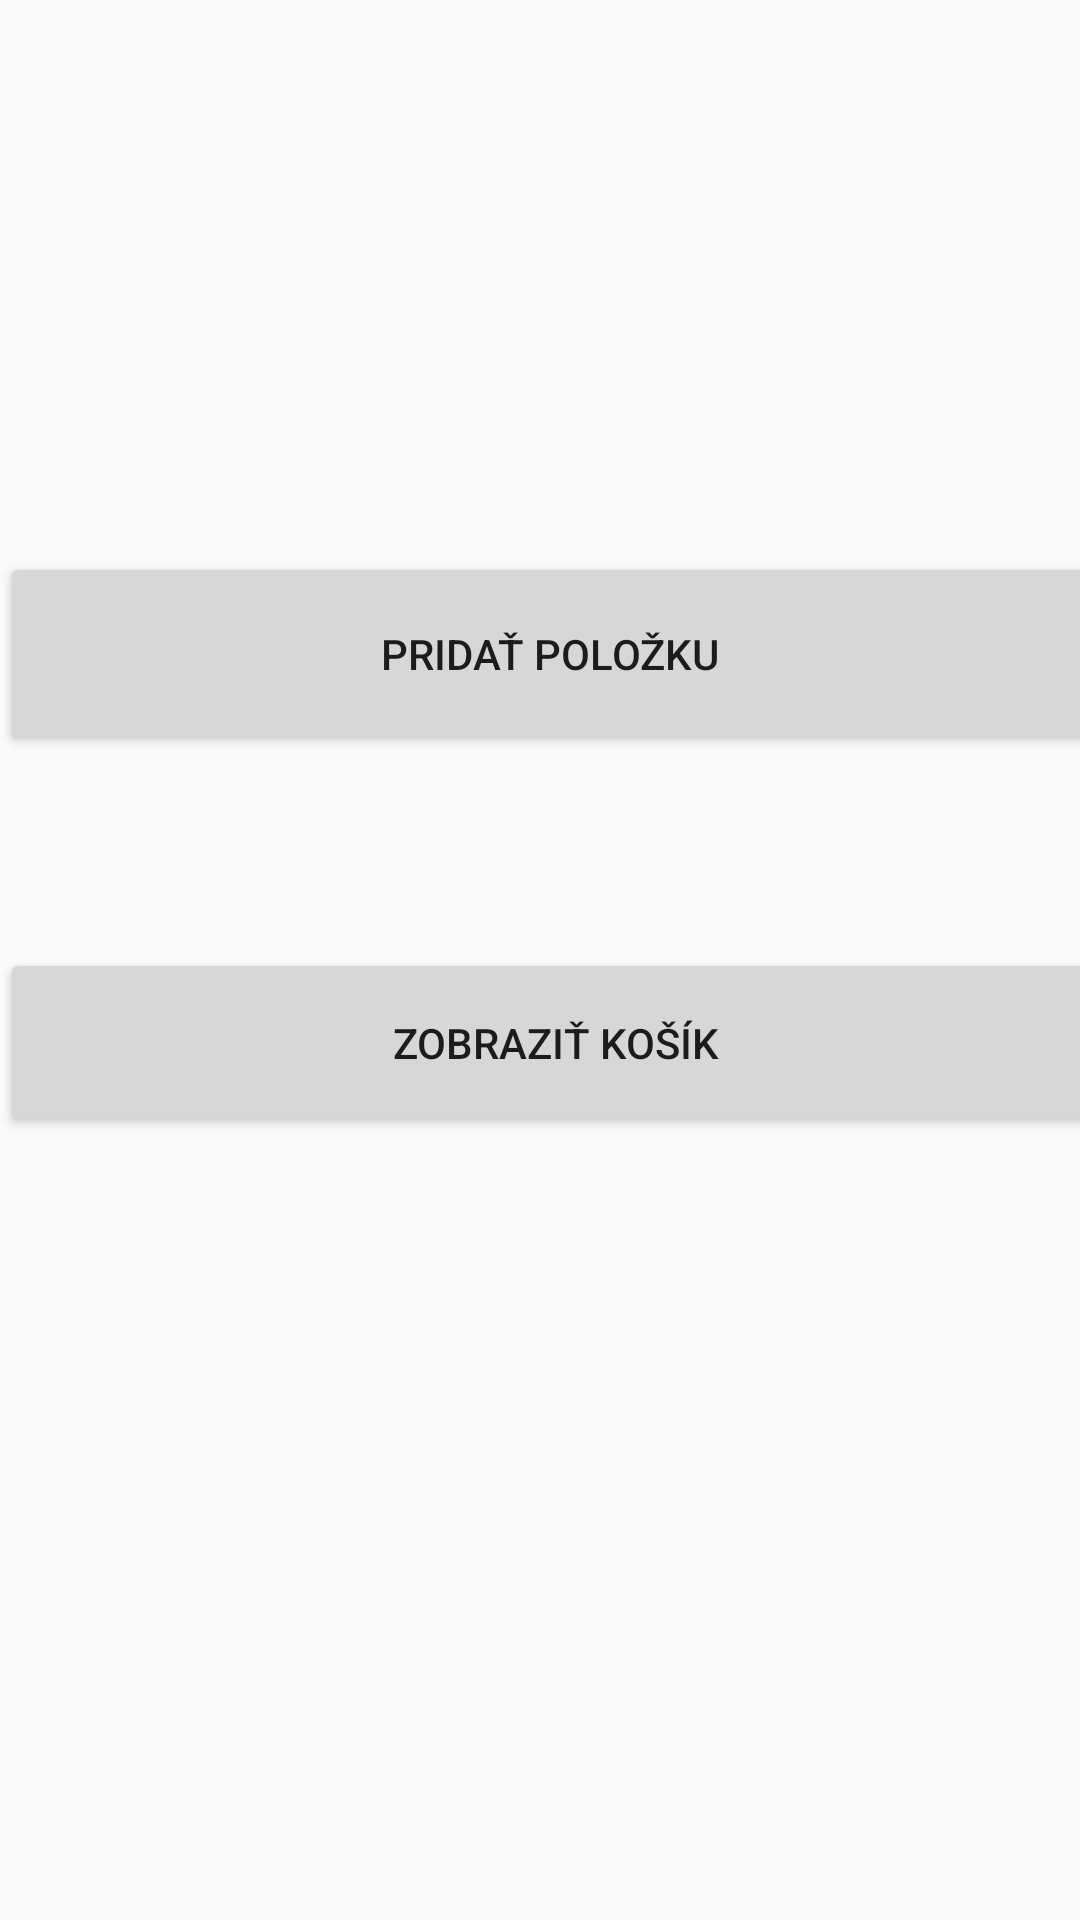

Here is an Android app screen rendered from its layout file. Give the layout XML and the strings, colors and styles it references.
<!-- AndroidManifest.xml: application theme AppTheme -->
<!-- res/layout/activity_main.xml -->
<?xml version="1.0" encoding="utf-8"?>
<android.support.constraint.ConstraintLayout xmlns:android="http://schemas.android.com/apk/res/android"
    xmlns:app="http://schemas.android.com/apk/res-auto"
    xmlns:tools="http://schemas.android.com/tools"
    android:layout_width="match_parent"
    android:layout_height="match_parent"
    tools:context=".MainActivity">

    <Button
        android:id="@+id/button_viewAll"
        android:layout_width="371dp"
        android:layout_height="63dp"
        android:layout_marginTop="64dp"
        android:text="Zobraziť Košík"
        app:layout_constraintStart_toStartOf="parent"
        app:layout_constraintTop_toBottomOf="@+id/button_Pridaj" />

    <Button
        android:id="@+id/button_Pridaj"
        android:layout_width="367dp"
        android:layout_height="68dp"
        android:layout_marginTop="184dp"
        android:text="Pridať Položku"
        app:layout_constraintTop_toTopOf="parent"
        tools:layout_editor_absoluteX="0dp" />

</android.support.constraint.ConstraintLayout>
<!-- resources referenced by this layout -->
<resources>
  <style name="AppTheme" parent="Theme.AppCompat.Light.DarkActionBar">
          
          <item name="colorPrimary">@color/colorPrimary</item>
          <item name="colorPrimaryDark">@color/colorPrimaryDark</item>
          <item name="colorAccent">@color/colorAccent</item>
      </style>
  <color name="colorPrimary">#176119</color>
  <color name="colorPrimaryDark">#00574B</color>
  <color name="colorAccent">#D55181</color>
</resources>
